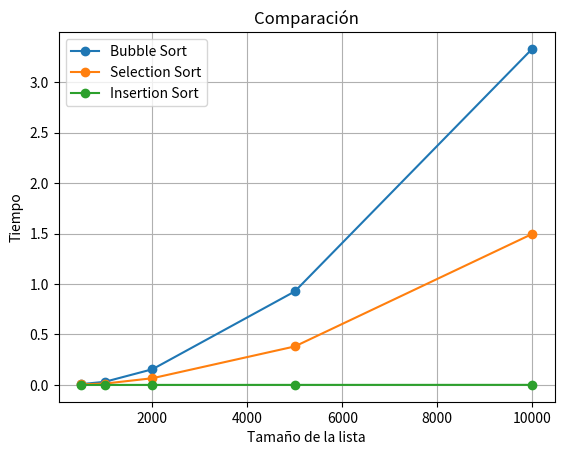

The script that saved this image:
import random
import time
import matplotlib.pyplot as plt

def bubble_sort(lista):
    n = len(lista)

    for i in range(n):
        for j in range(0, n - i - 1):

            if lista[j] > lista[j + 1]:
                lista[j], lista[j + 1] = lista[j + 1], lista[j]

    return lista


def selection_sort(lista):
    n = len(lista)

    for i in range(n):

        min_index = i

        for j in range(i + 1, n):

            if lista[j] < lista[min_index]:
                min_index = j

        lista[i], lista[min_index] = lista[min_index], lista[i]

    return lista

def insertion_sort(lista):
    n = len(lista)

    for i in range(1, n):
        actual = lista[i]
        j = i - 1


        while j >= 0 and lista[j] > actual:
            lista[j + 1] = lista[j]
            j -= 1

        lista[j + 1] = actual
        print(lista)
        return lista


tamaños = [500, 1000, 2000, 5000, 10000]

tiempos_bubble = []
tiempos_selection = []
tiempo_insertion = []

for n in tamaños:
    lista_original = [random.randint(0, 10000) for _ in range(n)]

    lista_bubble = lista_original.copy()

    inicio = time.perf_counter()
    bubble_sort(lista_bubble)
    fin = time.perf_counter()

    tiempos_bubble.append(fin - inicio)

    lista_selection = lista_original.copy()

    inicio = time.perf_counter()
    selection_sort(lista_selection)
    fin = time.perf_counter()

    tiempos_selection.append(fin - inicio)

    lista_insertion = lista_original.copy()

    inicio = time.perf_counter()
    insertion_sort(lista_insertion)
    fin = time.perf_counter()
    
    tiempo_insertion.append(fin - inicio)

plt.plot(tamaños, tiempos_bubble, marker="o", label="Bubble Sort")
plt.plot(tamaños, tiempos_selection, marker="o", label="Selection Sort")
plt.plot(tamaños, tiempo_insertion, marker="o", label="Insertion Sort")

plt.title("Comparación")
plt.xlabel("Tamaño de la lista")
plt.ylabel("Tiempo")
plt.legend()
plt.grid(True)

plt.show()
